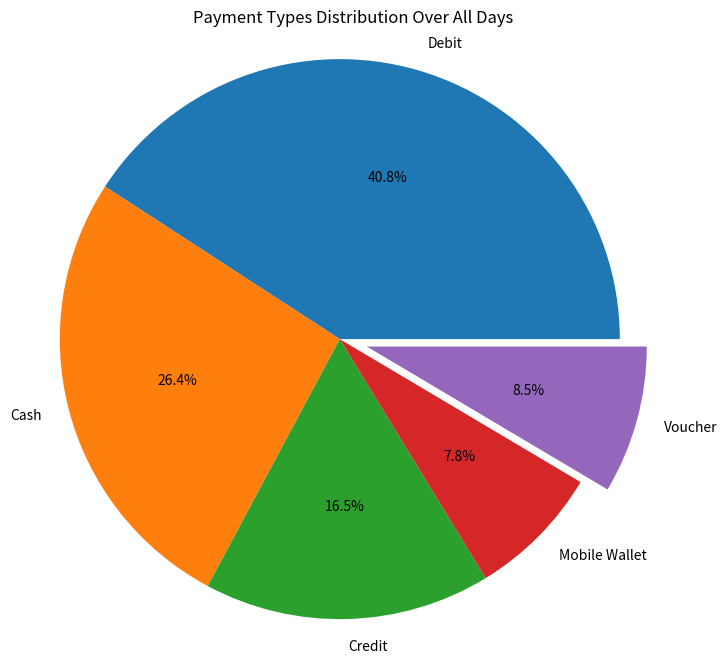

The script that saved this image:
import matplotlib.pyplot as plt

# Define the data
data = {
    'Sunday': {'Debit': 23, 'Cash': 14, 'Credit': 4, 'Mobile Wallet': 2, 'Voucher': 2},
    'Monday': {'Debit': 20, 'Mobile Wallet': 8, 'Cash': 6, 'Credit': 5, 'Voucher': 3},
    'Tuesday': {'Debit': 26, 'Cash': 15, 'Credit': 9, 'Voucher': 6, 'Mobile Wallet': 2},
    'Wednesday': {'Debit': 19, 'Cash': 17, 'Credit': 8, 'Mobile Wallet': 7, 'Voucher': 7},
    'Thursday': {'Debit': 26, 'Credit': 15, 'Cash': 13, 'Mobile Wallet': 3, 'Voucher': 2},
    'Friday': {'Debit': 27, 'Cash': 17, 'Credit': 11, 'Voucher': 5, 'Mobile Wallet': 3},
    'Saturday': {'Cash': 20, 'Debit': 17, 'Credit': 12, 'Voucher': 8, 'Mobile Wallet': 5}
}

# Extract payment methods and days
payment_methods = set()
days = list(data.keys())

for day_data in data.values():
    payment_methods.update(day_data.keys())

payment_methods = sorted(payment_methods)

# Create lists for each payment method
debit = [data[day].get('Debit', 0) for day in days]
cash = [data[day].get('Cash', 0) for day in days]
credit = [data[day].get('Credit', 0) for day in days]
mobile_wallet = [data[day].get('Mobile Wallet', 0) for day in days]
voucher = [data[day].get('Voucher', 0) for day in days]

# Aggregate data across all days
total_data = {}
for day_data in data.values():
    for payment_method, value in day_data.items():
        total_data[payment_method] = total_data.get(payment_method, 0) + value

# Plotting the pie chart
labels = total_data.keys()
sizes = total_data.values()
explode = (0, 0, 0, 0, 0.1)  # explode 4th slice (Voucher)

plt.figure(figsize=(8, 8))
plt.pie(sizes, explode=explode, labels=labels, autopct='%1.1f%%')
plt.axis('equal')
plt.title('Payment Types Distribution Over All Days')
plt.show()
# plt.savefig("piechart.png")
